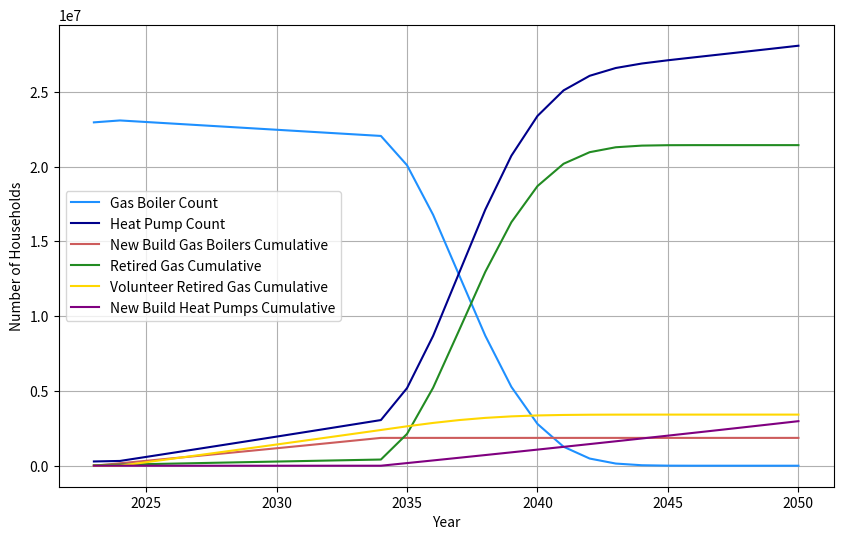
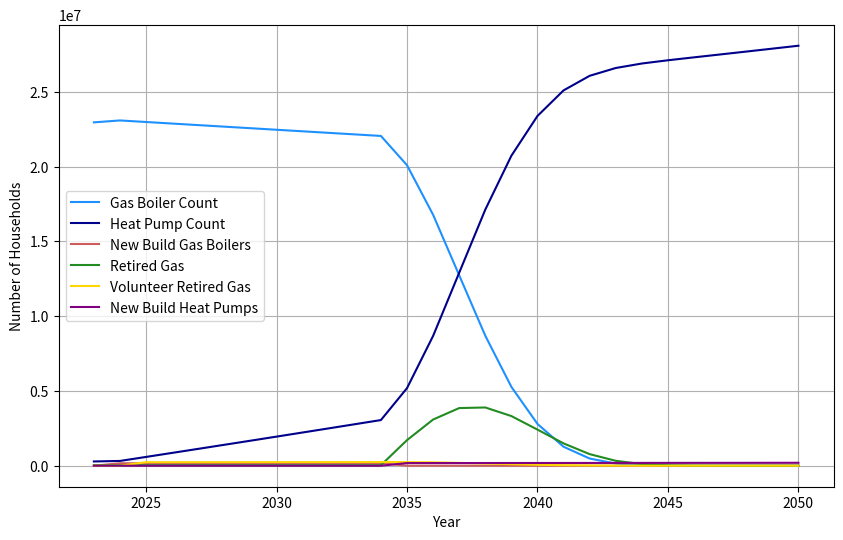
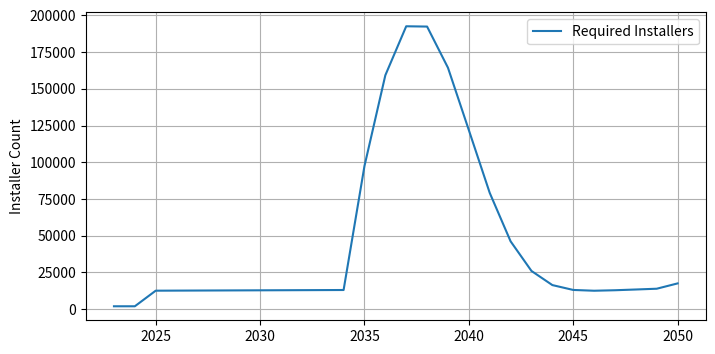

Here is the Python script that generated these plots, in order:
# ---
# jupyter:
#   jupytext:
#     cell_metadata_filter: -all
#     comment_magics: true
#     text_representation:
#       extension: .py
#       format_name: percent
#       format_version: '1.3'
#       jupytext_version: 1.15.2
#   kernelspec:
#     display_name: Python 3 (ipykernel)
#     language: python
#     name: python3
# ---

# %%
from datetime import datetime
import matplotlib.pyplot as plt
import numpy
import pandas

# %%
initial_gas_boilers = 23_000_000

assumptions = {
    "year_full_ban_date_announced": 2024,
    "todays_date": datetime.today().strftime("%Y-%m-%d"),
    "year_new_boilers_banned": 2035,
    "year_all_boilers_banned": 2050,
    "initial_gas_boilers": initial_gas_boilers,
    "boiler_annual_replacement_rate": (1_750_000 / initial_gas_boilers),
    "annual_growth_households_needing_heating": 0.0071,
    "pre_ban_boiler_replacement_rate": 0.98,
    "first_time_hp_installs_per_installer_per_year": 22,
    "replacement_hp_installs_per_installer_per_year": 40,
    "hp_annual_replacement_rate": (initial_gas_boilers / 15 / initial_gas_boilers),
    "initial_heat_pumps": 250_000,
    "voluntary_replacement_rate_at_ban_announcement": 0.01,
    "voluntary_replacement_rate_year_on_year_increase": 0.01,
    "hp_lifespan": 15,
}


# %%
def get_total_households_that_require_heating(
    year, base_households, growth_rate, base_year=2023
):
    """Calculate compound growth in houses needing heating."""
    return (
        base_households * (1 + growth_rate) ** (year - base_year)
        if year >= base_year
        else base_households
    )


def get_gas_boilers_added_from_new_homes(year, ban_year, base_households, growth_rate):
    """Calculate number of gas boilers added from new homes, subject to boiler ban."""
    return (
        0.0
        if year >= ban_year
        else (
            get_total_households_that_require_heating(
                year, base_households, growth_rate
            )
            - get_total_households_that_require_heating(
                year - 1, base_households, growth_rate
            )
        )
    )


def get_heat_pumps_added_from_new_homes(year, ban_year, base_households, growth_rate):
    """Calculate number of heat pumps added from new homes, subject to boiler ban."""
    return (
        0.0
        if year < ban_year
        else (
            get_total_households_that_require_heating(
                year, base_households, growth_rate
            )
            - get_total_households_that_require_heating(
                year - 1, base_households, growth_rate
            )
        )
    )


# %%
# End of life functions
def get_retirement_rate_multiplier(year, ban_year):
    """Years since ban on new boilers multiplier."""
    return 1 if year < ban_year else (year - ban_year) + 2


def get_retirement_rate(year, ban_year, boiler_annual_replacement_rate):
    """Retirement rate each year as remaining boilers get older on average."""
    return (
        1
        if (
            get_retirement_rate_multiplier(year, ban_year)
            * boiler_annual_replacement_rate
        )
        > 1
        else get_retirement_rate_multiplier(year, ban_year)
        * boiler_annual_replacement_rate
    )


def get_voluntary_switch_rate(
    year,
    total_ban_announce_year,
    voluntary_replacement_rate_at_ban_announcement,
    voluntary_replacement_rate_year_on_year_increase,
):
    """Proportion of households voluntarily switching."""
    if year < total_ban_announce_year:
        return 0
    elif year == total_ban_announce_year:
        return voluntary_replacement_rate_at_ban_announcement
    else:
        return (1 + voluntary_replacement_rate_year_on_year_increase) ** (
            year - total_ban_announce_year
        ) / 100


# %%
def get_gas_boilers_retired_without_replacement(
    year,
    ban_year,
    total_ban_year,
    pre_ban_boiler_replacement_rate,
    boiler_annual_replacement_rate,
    current_gas_boilers,
):
    """Get the number of gas boilers retired without being replaced by a new gas boiler."""
    if year >= total_ban_year:
        return 0  # i.e. you cannot own or operate a gas boiler.
    elif year < ban_year:
        # This is the people who might need to replace their boiler who are also future thinking
        return (
            (1 - pre_ban_boiler_replacement_rate)
            * current_gas_boilers
            * boiler_annual_replacement_rate
        )
    elif year >= ban_year:
        # get replacements from last years retirement rate and boiler numbers.
        forced_replacements = (
            get_retirement_rate(year - 1, ban_year, boiler_annual_replacement_rate)
            * current_gas_boilers
        )
        voluntary_replacements = (
            (1 - pre_ban_boiler_replacement_rate)
            * current_gas_boilers
            * boiler_annual_replacement_rate
        )
        return forced_replacements + voluntary_replacements
    else:
        return None


# %%
def get_gas_boilers_switched_off_due_to_full_ban(
    year,
    total_ban_year,
    total_ban_announced_year,
    current_gas_boilers,
    voluntary_replacement_rate_at_ban_announcement,
    voluntary_replacement_rate_year_on_year_increase,
):
    """Get the voluntary gas boiler switch-offs."""
    # all boilers are switched off in the ban year, else none are.
    mass_switch_off = current_gas_boilers if year == total_ban_year else 0
    # knowing a ban exists, some people choose to voluntarily switch ahead of full ban year
    voluntary_switch_off = (
        current_gas_boilers
        * get_voluntary_switch_rate(
            year,
            total_ban_announced_year,
            voluntary_replacement_rate_at_ban_announcement,
            voluntary_replacement_rate_year_on_year_increase,
        )
        if (year > total_ban_announced_year) & (year <= total_ban_year)
        else 0
    )

    return mass_switch_off + voluntary_switch_off


# %%
def get_heat_pumps_replaced(
    year,
    hp_lifespan,
    current_heat_pumps_list,
    heat_pump_replacement_rate,
    initial_heat_pumps,
    base_year=2023,
):
    if year - base_year > hp_lifespan:
        return current_heat_pumps_list[-hp_lifespan] * heat_pump_replacement_rate
    else:
        return heat_pump_replacement_rate * initial_heat_pumps


# %%
# current_gas_boilers is a free variable.
# This means it currently only works in a sequence, not for an arbitary year.
current_gas_boilers = assumptions["initial_gas_boilers"]
current_heat_pumps = assumptions["initial_heat_pumps"]

# data collector variables
gas_boiler_count = []
new_gas_count = []
new_heat_pump_count = []
retired_gas_count = []
volunteer_retired_gas_count = []
heat_pumps_count = []
heat_pump_conversions = []
heat_pump_replacements = []
required_installer_count = []

for current_year in range(2023, 2051):
    # calculate gas boilers added from new homes
    new_gas = get_gas_boilers_added_from_new_homes(
        current_year,
        assumptions["year_new_boilers_banned"],
        assumptions["initial_gas_boilers"],  # stand in for number of hhs
        assumptions["annual_growth_households_needing_heating"],
    )
    # Calculate the gas boilers retired without replacement (e.g. flow to heat pumps)
    retired_gas = get_gas_boilers_retired_without_replacement(
        current_year,
        assumptions["year_new_boilers_banned"],
        assumptions["year_all_boilers_banned"],
        assumptions["pre_ban_boiler_replacement_rate"],
        assumptions["boiler_annual_replacement_rate"],
        current_gas_boilers,
    )
    # Calculate the flow to heat pumps caused by people getting ahead of a full ban
    volunteer_retired_gas = get_gas_boilers_switched_off_due_to_full_ban(
        current_year,
        assumptions["year_all_boilers_banned"],
        assumptions["year_full_ban_date_announced"],
        current_gas_boilers,
        assumptions["voluntary_replacement_rate_at_ban_announcement"],
        assumptions["voluntary_replacement_rate_year_on_year_increase"],
    )
    # calculate new build heat pumps
    new_heat_pumps = get_heat_pumps_added_from_new_homes(
        current_year,
        assumptions["year_new_boilers_banned"],
        assumptions["initial_gas_boilers"],  # stand in for number of hhs
        assumptions["annual_growth_households_needing_heating"],
    )
    # calculate required heat pump replacements (e.g. 2nd heat pump)
    replacement_heat_pumps = get_heat_pumps_replaced(
        current_year,
        assumptions["hp_lifespan"],
        heat_pumps_count,
        assumptions["hp_annual_replacement_rate"],
        assumptions["initial_heat_pumps"],
    )

    # update current gas boilers
    current_gas_boilers += new_gas - retired_gas - volunteer_retired_gas
    # update current heat pumps
    current_heat_pumps += retired_gas + volunteer_retired_gas + new_heat_pumps

    # compute required installers
    required_installers = (
        (retired_gas + volunteer_retired_gas + new_heat_pumps)
        / assumptions["first_time_hp_installs_per_installer_per_year"]
    ) + (
        replacement_heat_pumps
        / assumptions["replacement_hp_installs_per_installer_per_year"]
    )

    # capture all data
    gas_boiler_count.append(current_gas_boilers)
    heat_pumps_count.append(current_heat_pumps)
    new_gas_count.append(new_gas)
    new_heat_pump_count.append(new_heat_pumps)
    retired_gas_count.append(retired_gas)
    volunteer_retired_gas_count.append(volunteer_retired_gas)
    heat_pump_conversions.append(retired_gas + volunteer_retired_gas)
    heat_pump_replacements.append(replacement_heat_pumps)
    required_installer_count.append(required_installers)

# %%
# Combine everything into pandas dataframe
model_data = pandas.DataFrame(
    data={
        "year": range(2023, 2051),
        "gas boiler count": gas_boiler_count,
        "heat pump count": heat_pumps_count,
        "new build gas boiler count": new_gas_count,
        "new build heat pump count": new_heat_pump_count,
        "gas boilers retired without replacement": retired_gas_count,
        "gas boilers voluntarily retired": volunteer_retired_gas_count,
        "heat pump conversions": heat_pump_conversions,
        "heat pump replacements": heat_pump_replacements,
        "installers required": required_installer_count,
    }
)

model_data

# %%
f, ax = plt.subplots(figsize=(10, 6))

ax.plot(
    range(2023, 2051),
    model_data["gas boiler count"],
    color="dodgerblue",
    label="Gas Boiler Count",
)
ax.plot(
    range(2023, 2051),
    model_data["heat pump count"],
    color="darkblue",
    label="Heat Pump Count",
)
ax.plot(
    range(2023, 2051),
    model_data["new build gas boiler count"].cumsum(),
    color="indianred",
    label="New Build Gas Boilers Cumulative",
)
ax.plot(
    range(2023, 2051),
    model_data["gas boilers retired without replacement"].cumsum(),
    color="forestgreen",
    label="Retired Gas Cumulative",
)
ax.plot(
    range(2023, 2051),
    model_data["gas boilers voluntarily retired"].cumsum(),
    color="gold",
    label="Volunteer Retired Gas Cumulative",
)
ax.plot(
    range(2023, 2051),
    model_data["new build heat pump count"].cumsum(),
    color="purple",
    label="New Build Heat Pumps Cumulative",
)
ax.legend(loc=6)
ax.grid()
ax.set_xlabel("Year")
ax.set_ylabel("Number of Households")

# %%
f, ax = plt.subplots(figsize=(10, 6))

ax.plot(
    range(2023, 2051),
    model_data["gas boiler count"],
    color="dodgerblue",
    label="Gas Boiler Count",
)
ax.plot(
    range(2023, 2051),
    model_data["heat pump count"],
    color="darkblue",
    label="Heat Pump Count",
)
ax.plot(
    range(2023, 2051),
    model_data["new build gas boiler count"],
    color="indianred",
    label="New Build Gas Boilers",
)
ax.plot(
    range(2023, 2051),
    model_data["gas boilers retired without replacement"],
    color="forestgreen",
    label="Retired Gas",
)
ax.plot(
    range(2023, 2051),
    model_data["gas boilers voluntarily retired"],
    color="gold",
    label="Volunteer Retired Gas",
)
ax.plot(
    range(2023, 2051),
    model_data["new build heat pump count"],
    color="purple",
    label="New Build Heat Pumps",
)
ax.legend(loc=6)
ax.grid()
ax.set_xlabel("Year")
ax.set_ylabel("Number of Households")

# %%
f, ax = plt.subplots(figsize=(8, 4))

ax.plot(
    range(2023, 2051), model_data["installers required"], label="Required Installers"
)
ax.legend()
ax.grid()
ax.set_ylabel("Installer Count")
